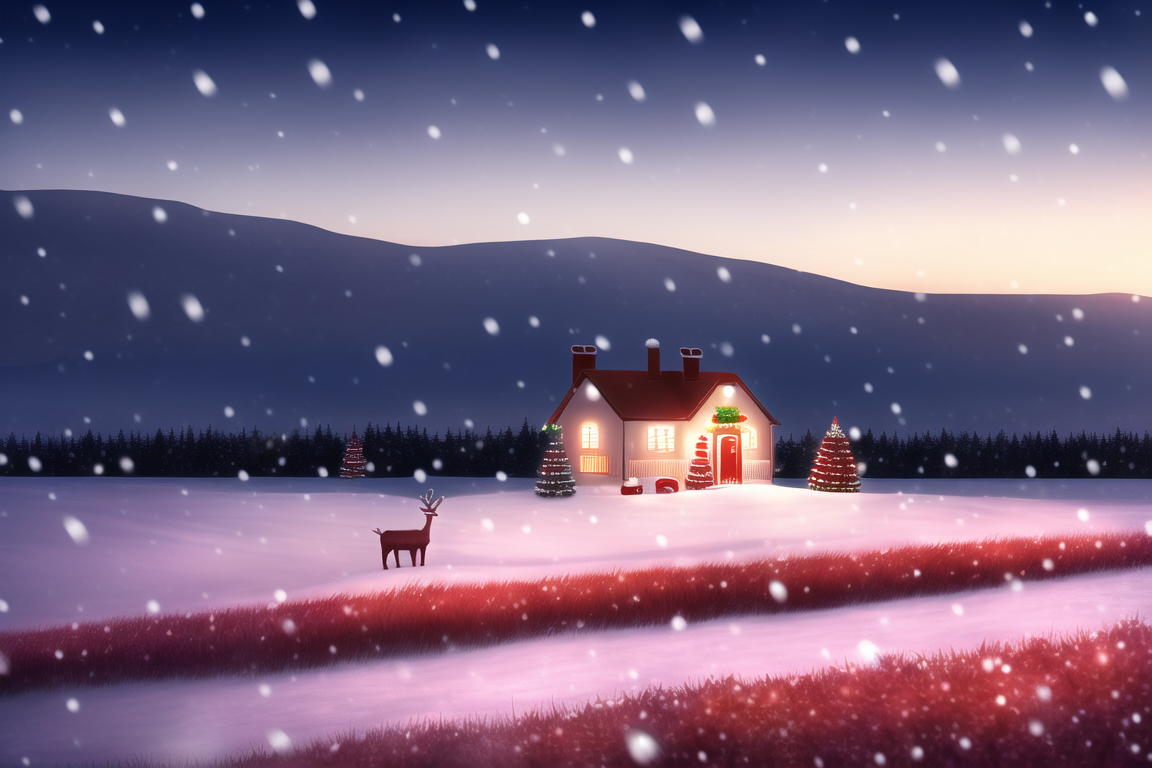
Generation parameters embedded in this image by NovelAI (PNG 'Description' and 'Comment' text chunks):
masterpiece, best quality, {{{no humans}}}, outdoors, scenery, christmas, north pole, snow desert, {{snowing}}, winter, santa's house in the distance, {{{{candy cane lawn}}}}, {{red mansion}}, portrait, horizon, panorama, middle of nowhere, reindeer, 
{"steps":50,"sampler":"k_euler_ancestral","seed":756577412,"strength":0.8,"noise":0.1,"scale":11.0,"uc":"nsfw, lowres, bad anatomy, bad hands, text, error, missing fingers, extra digit, fewer digits, cropped, worst quality, low quality, normal quality, jpeg artifacts, signature, watermark, username, blurry, ugly, obese, deformed, fat, disfigured, poorly drawn face, mutation, mutated extra limb, three arms, three legs, two head, messy drawing, low quality, messy face, helmet, mask"}